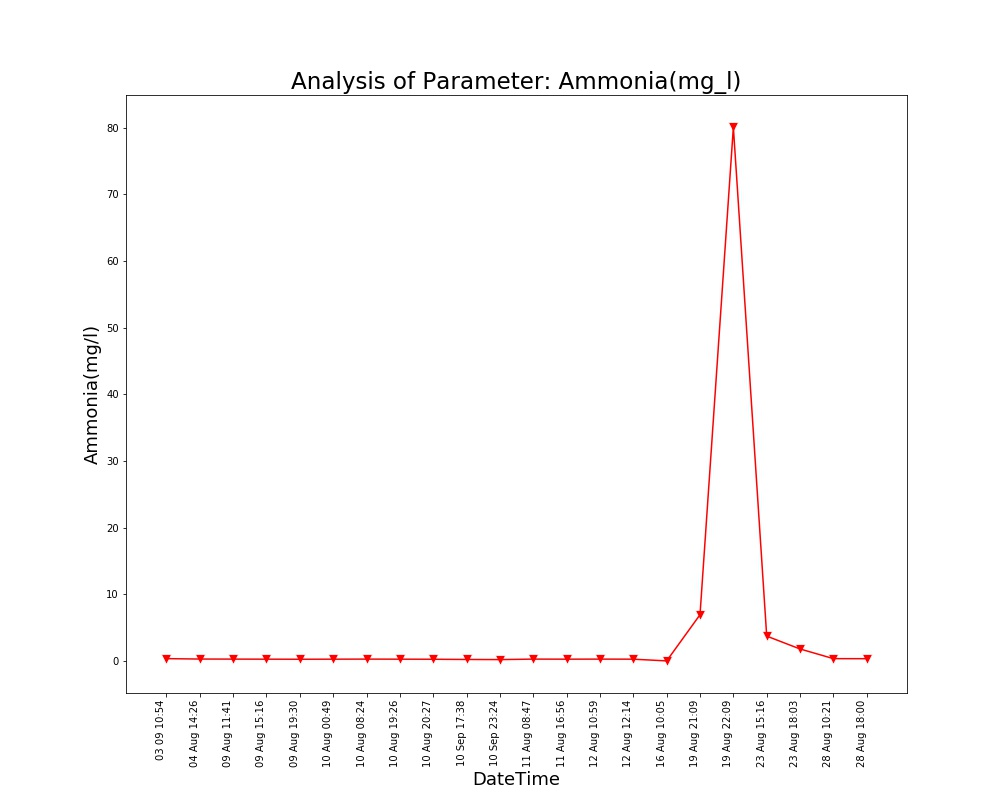

Data behind this chart, as committed beside it:
Unnamed: 0, DateTime, Date, Time, Ammonia(mg/l)
0.0, 04 Aug 14:26, 04 Aug 2021, 14:26:24, 0.28
1.0, 09 Aug 11:41, 09 Aug 2021, 11:41:48, 0.27
2.0, 09 Aug 15:16, 09 Aug 2021, 15:16:19, 0.26
3.0, 09 Aug 19:30, 09 Aug 2021, 19:30:40, 0.25
4.0, 10 Aug 00:49, 10 Aug 2021, 00:49:39, 0.26
5.0, 10 Aug 08:24, 10 Aug 2021, 08:24:01, 0.27
6.0, 10 Aug 19:26, 10 Aug 2021, 19:26:33, 0.26
7.0, 10 Aug 20:27, 10 Aug 2021, 20:27:03, 0.25
8.0, 11 Aug 08:47, 11 Aug 2021, 08:47:06, 0.27
9.0, 11 Aug 16:56, 11 Aug 2021, 16:56:21, 0.26
10.0, 12 Aug 10:59, 12 Aug 2021, 10:59:37, 0.27
11.0, 12 Aug 12:14, 12 Aug 2021, 12:14:31, 0.26
12.0, 16 Aug 10:05, 16 Aug 2021, 10:05:25, 0.0
13.0, 19 Aug 21:09, 19 Aug 2021, 21:09:25, 6.93
14.0, 19 Aug 22:09, 19 Aug 2021, 22:09:52, 80.07
15.0, 23 Aug 15:16, 23 Aug 2021, 15:16:38, 3.72
16.0, 23 Aug 18:03, 23 Aug 2021, 18:03:46, 1.79
17.0, 28 Aug 10:21, 28 Aug 2021, 10:21:18, 0.34
, 28 Aug 18:00, 28 Aug 2021, 18:00:08, 0.33
, 03 09 10:54, 03 Sep 2021, 10:54:46, 0.34
, 10 Sep 17:38, 10 Sep 2021, 17:38:26, 0.22
, 10 Sep 23:24, 10 Sep 2021, 23:24:03, 0.2
